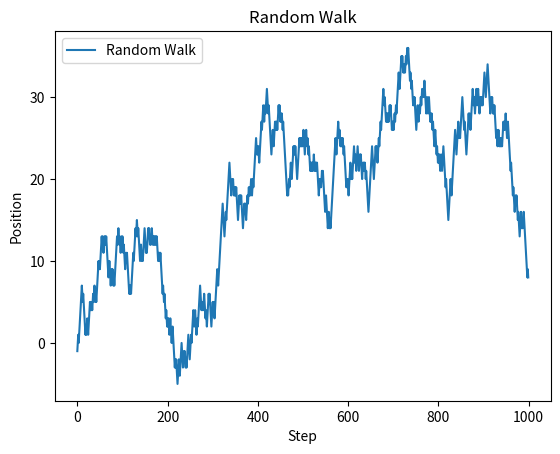

The script that saved this image:
import numpy as np
import matplotlib.pyplot as plt
import pandas as pd

def task_func(elements, seed=0):
    if not isinstance(elements, int) or elements <= 0:
        raise ValueError("elements must be a positive integer")
    
    np.random.seed(seed)
    steps = np.random.choice([-1, 1], size=elements)
    path = np.cumsum(steps)
    
    stats = pd.DataFrame(path, columns=['Step']).describe(percentiles=[0.01, 0.25, 0.5, 0.75, 0.99]).transpose().to_dict()
    stats['count'] = elements
    
    fig, ax = plt.subplots()
    ax.plot(path, label='Random Walk')
    ax.set_title('Random Walk')
    ax.set_xlabel('Step')
    ax.set_ylabel('Position')
    ax.legend()
    
    return stats, ax

# Example call
stats, ax = task_func(1000)
plt.show()  # This line is for demonstration purposes to show the plot. It should be outside the function if the plot is not needed programmatically.
